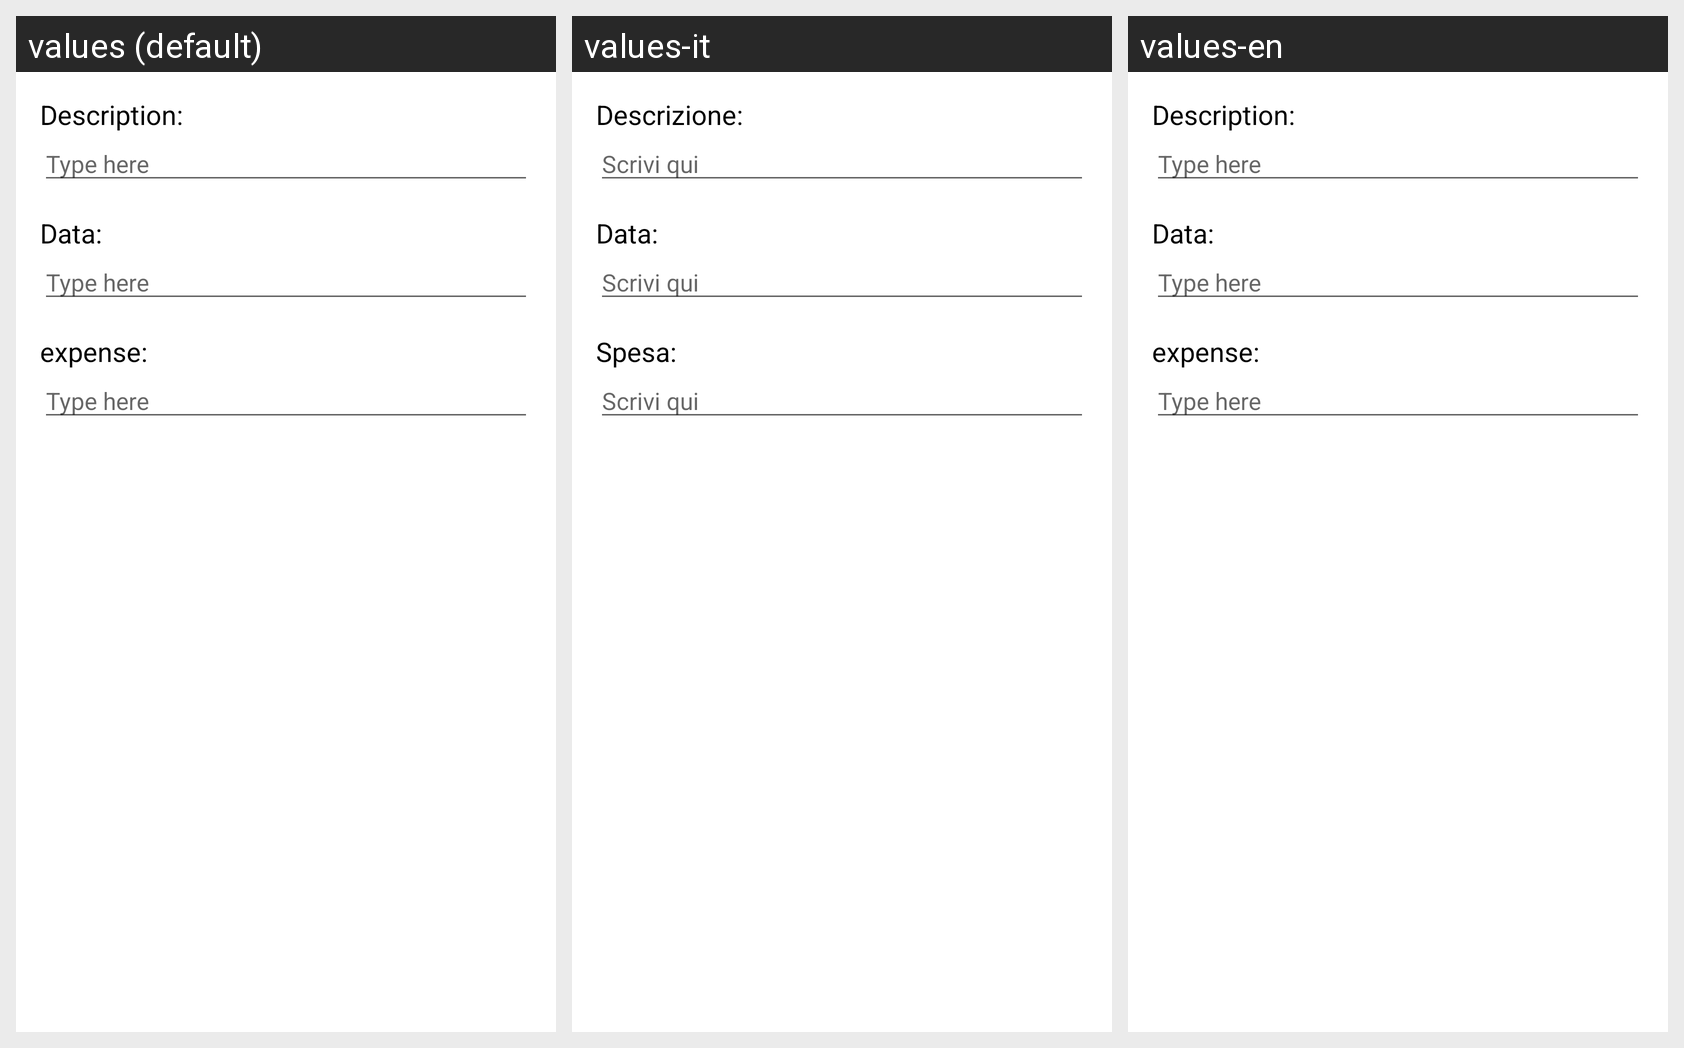

This grid shows one Android layout under several languages. Give, for every string resource on the screen, its name, the default text and each shown locale's text.
Android screen res/layout/dialog_layout.xml rendered under 3 locales, left to right: values (default), values-it, values-en. Device: Nexus 5 (rendered at 1080×1920; each locale shown at half size, 540×960, under a caption strip naming it); theme Theme.AnimalApp.
Strings drawn on this screen, with the default value and each locale's value (text and hints the layout hard-codes, and strings that could not be matched under every locale, appear in the picture but are not listed):

descrizione2
  values: Description:
  values-it: Descrizione:
  values-en: Description:

type_here
  values: Type here
  values-it: Scrivi qui
  values-en: Type here

data1
  values: Data:
  values-it: Data:
  values-en: Data:

type_here1
  values: Type here
  values-it: Scrivi qui
  values-en: Type here

spesa1
  values: expense:
  values-it: Spesa:
  values-en: expense:

type_here2
  values: Type here
  values-it: Scrivi qui
  values-en: Type here
